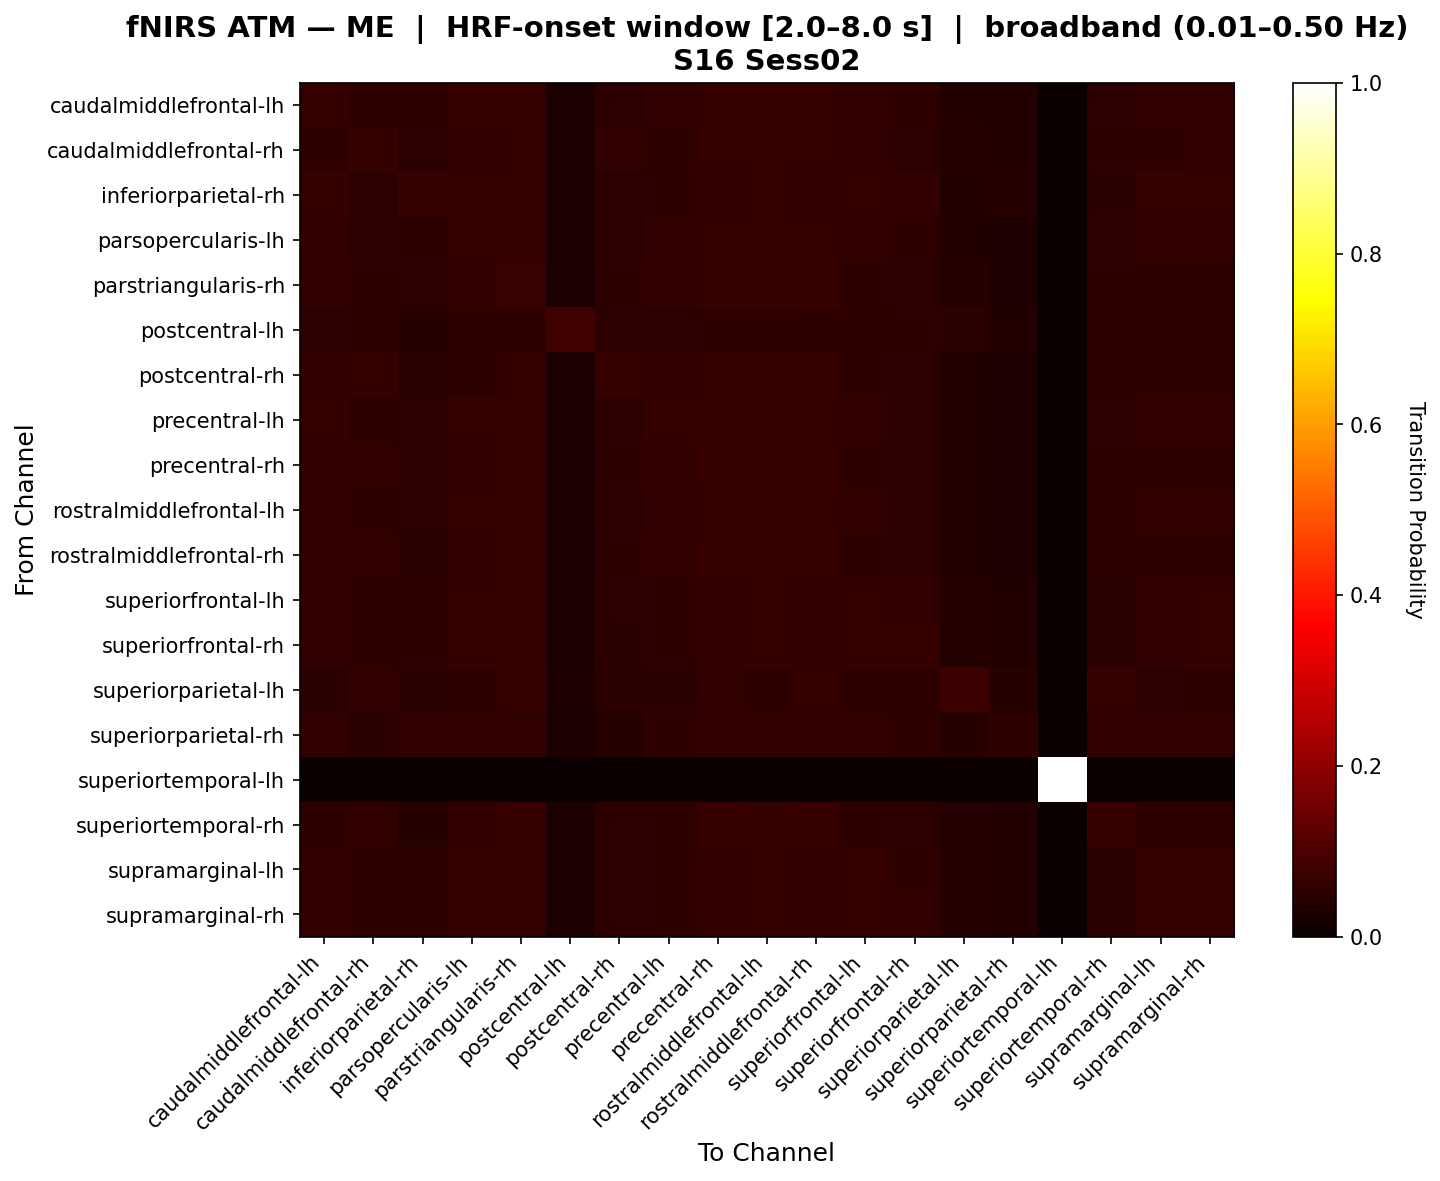

Values plotted in this chart, from the file beside it:
, caudalmiddlefrontal-lh, caudalmiddlefrontal-rh, inferiorparietal-rh, parsopercularis-lh, parstriangularis-rh, postcentral-lh, postcentral-rh, precentral-lh, precentral-rh, rostralmiddlefrontal-lh, rostralmiddlefrontal-rh, superiorfrontal-lh, superiorfrontal-rh, superiorparietal-lh, superiorparietal-rh, superiortemporal-lh, superiortemporal-rh, supramarginal-lh, supramarginal-rh
caudalmiddlefrontal-lh, 0.0639, 0.05531, 0.05578, 0.06326, 0.06518, 0.02665, 0.0543, 0.06035, 0.06262, 0.06454, 0.06262, 0.06154, 0.05597, 0.03639, 0.03575, 0.0, 0.05174, 0.06245, 0.06163
caudalmiddlefrontal-rh, 0.05801, 0.06452, 0.05138, 0.05866, 0.06517, 0.02901, 0.05866, 0.05687, 0.06517, 0.06387, 0.06517, 0.05984, 0.05468, 0.04007, 0.03551, 0.0, 0.05541, 0.05801, 0.05997
inferiorparietal-rh, 0.06257, 0.05418, 0.06334, 0.06334, 0.06334, 0.02598, 0.05112, 0.05783, 0.06028, 0.06257, 0.06028, 0.06334, 0.05935, 0.0381, 0.04039, 0.0, 0.04731, 0.06334, 0.06334
parsopercularis-lh, 0.06118, 0.05459, 0.05506, 0.06637, 0.06637, 0.02663, 0.05104, 0.05977, 0.06386, 0.06574, 0.06386, 0.06072, 0.05656, 0.03793, 0.03478, 0.0, 0.05253, 0.06158, 0.06143
parstriangularis-rh, 0.05978, 0.0575, 0.05118, 0.06228, 0.07154, 0.0254, 0.05472, 0.05891, 0.06609, 0.06609, 0.06718, 0.05827, 0.0531, 0.03997, 0.03343, 0.0, 0.05792, 0.05821, 0.05843
postcentral-lh, 0.05181, 0.05745, 0.04618, 0.05745, 0.05745, 0.07831, 0.05181, 0.05463, 0.05745, 0.05745, 0.05745, 0.05745, 0.05745, 0.05041, 0.03773, 0.0, 0.05604, 0.05604, 0.05745
postcentral-rh, 0.06034, 0.06429, 0.05042, 0.05801, 0.06576, 0.02945, 0.06715, 0.05895, 0.06576, 0.06421, 0.06576, 0.0574, 0.05218, 0.03733, 0.03267, 0.0, 0.05491, 0.05805, 0.05736
precentral-lh, 0.06274, 0.05526, 0.05246, 0.06367, 0.06616, 0.02848, 0.05322, 0.06414, 0.06492, 0.06616, 0.06492, 0.05933, 0.0542, 0.0353, 0.03483, 0.0, 0.0543, 0.06041, 0.05948
precentral-rh, 0.06029, 0.05861, 0.05087, 0.06227, 0.06803, 0.02608, 0.05555, 0.0606, 0.06745, 0.06688, 0.06745, 0.05835, 0.05367, 0.03622, 0.03392, 0.0, 0.0571, 0.05817, 0.05848
rostralmiddlefrontal-lh, 0.06122, 0.05669, 0.05242, 0.06378, 0.06778, 0.02599, 0.05366, 0.06038, 0.06549, 0.06721, 0.06549, 0.05984, 0.0546, 0.03672, 0.03386, 0.0, 0.05521, 0.05968, 0.05998
rostralmiddlefrontal-rh, 0.05991, 0.05879, 0.05056, 0.06189, 0.06871, 0.02592, 0.0558, 0.0602, 0.06758, 0.06644, 0.06814, 0.05795, 0.05328, 0.03722, 0.03381, 0.0, 0.05792, 0.05779, 0.05809
superiorfrontal-lh, 0.06016, 0.05656, 0.05656, 0.06256, 0.06376, 0.02849, 0.05117, 0.05694, 0.06136, 0.06316, 0.06136, 0.06376, 0.05934, 0.04077, 0.03777, 0.0, 0.05057, 0.06196, 0.06376
superiorfrontal-rh, 0.05951, 0.05581, 0.05705, 0.06322, 0.06322, 0.03114, 0.05026, 0.05582, 0.06075, 0.0626, 0.06075, 0.06322, 0.0626, 0.04161, 0.0376, 0.0, 0.04964, 0.06198, 0.06322
superiorparietal-lh, 0.04996, 0.05988, 0.04713, 0.05704, 0.06696, 0.03446, 0.04855, 0.04942, 0.05988, 0.05704, 0.06271, 0.05704, 0.05536, 0.07715, 0.04345, 0.0, 0.06271, 0.05421, 0.05704
superiorparietal-rh, 0.06013, 0.05036, 0.06013, 0.06013, 0.06013, 0.0274, 0.04255, 0.05683, 0.06013, 0.06013, 0.06013, 0.06013, 0.05765, 0.04646, 0.05735, 0.0, 0.06013, 0.06013, 0.06013
superiortemporal-lh, 0.0, 0.0, 0.0, 0.0, 0.0, 0.0, 0.0, 0.0, 0.0, 0.0, 0.0, 0.0, 0.0, 0.0, 0.0, 1.0, 0.0, 0.0, 0.0
superiortemporal-rh, 0.05701, 0.05889, 0.04572, 0.05921, 0.0694, 0.02988, 0.05396, 0.05795, 0.06783, 0.06548, 0.0694, 0.05591, 0.05081, 0.04274, 0.03726, 0.0, 0.06783, 0.05489, 0.05583
supramarginal-lh, 0.06085, 0.05639, 0.05678, 0.06403, 0.06403, 0.02845, 0.05129, 0.05781, 0.06148, 0.06339, 0.06148, 0.06251, 0.05807, 0.03933, 0.03679, 0.0, 0.05065, 0.06339, 0.06327
supramarginal-rh, 0.06012, 0.05647, 0.05708, 0.06316, 0.06376, 0.02833, 0.05101, 0.05697, 0.06133, 0.06316, 0.06133, 0.06376, 0.05922, 0.04032, 0.03728, 0.0, 0.0504, 0.06255, 0.06376
